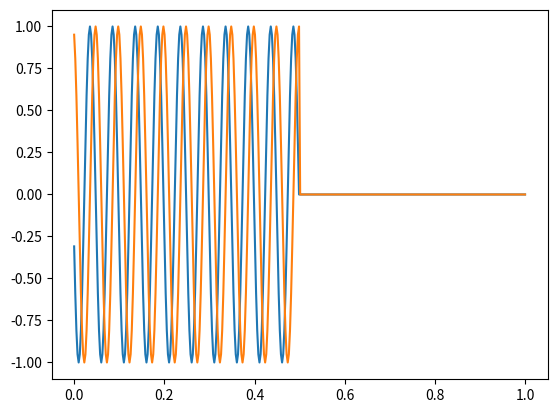

Here is the Python script that generated this plot:
import numpy as np
import matplotlib.pyplot as plt
c = 1
NX = 400
X, dx = np.linspace(0, 1, NX, retstep=True)
dt = dx/c
NT = 200
I = range(NT)

Jyplus = np.zeros_like(X)
Jyminus = np.zeros_like(X)
Fplus = np.zeros_like(X)
Fminus = np.zeros_like(X)
# Fplus[0] = Fminus[0] = 1
def iterate(Fplus, Fminus, Jyplus, Jyminus):
    Fplus[1:] = Fplus[:-1] -0.25*dt * (Jyplus[:-1] + Jyminus[1:])
    Fminus[1:] = Fminus[:-1] -0.25*dt * (Jyplus[:-1] - Jyminus[1:])

Ey_history = np.empty((NT, NX))
Bz_history = np.empty((NT, NX))
LASER_PERIOD = 20*dt
for i in I:
    t = i * dt
    # drive boundary condition
    laser_phase = 2*np.pi*t/(LASER_PERIOD)
    B0 = np.cos(laser_phase)
    E0 = np.sin(laser_phase)
    # turn fields into $F_{\pm}$ for solving
    Fplus[0] = (E0 + B0)/2
    Fminus[0] = (E0 - B0)/2

    # Unroll $F_{\pm}$ into physical fields B, E
    Ey = Fplus + Fminus
    Bz = Fplus - Fminus
    Ey_history[i] = Ey
    Bz_history[i] = Bz

    iterate(Fplus, Fminus, Jyplus, Jyminus)

fig, ax = plt.subplots()
Bline, Eline = ax.plot(X,Ey,X,Bz)

def animate(i):
    Bline.set_ydata(Bz_history[i])
    Eline.set_ydata(Ey_history[i])
    return [Bline, Eline]

from matplotlib import animation
anim = animation.FuncAnimation(fig, animate, I)
plt.show()
